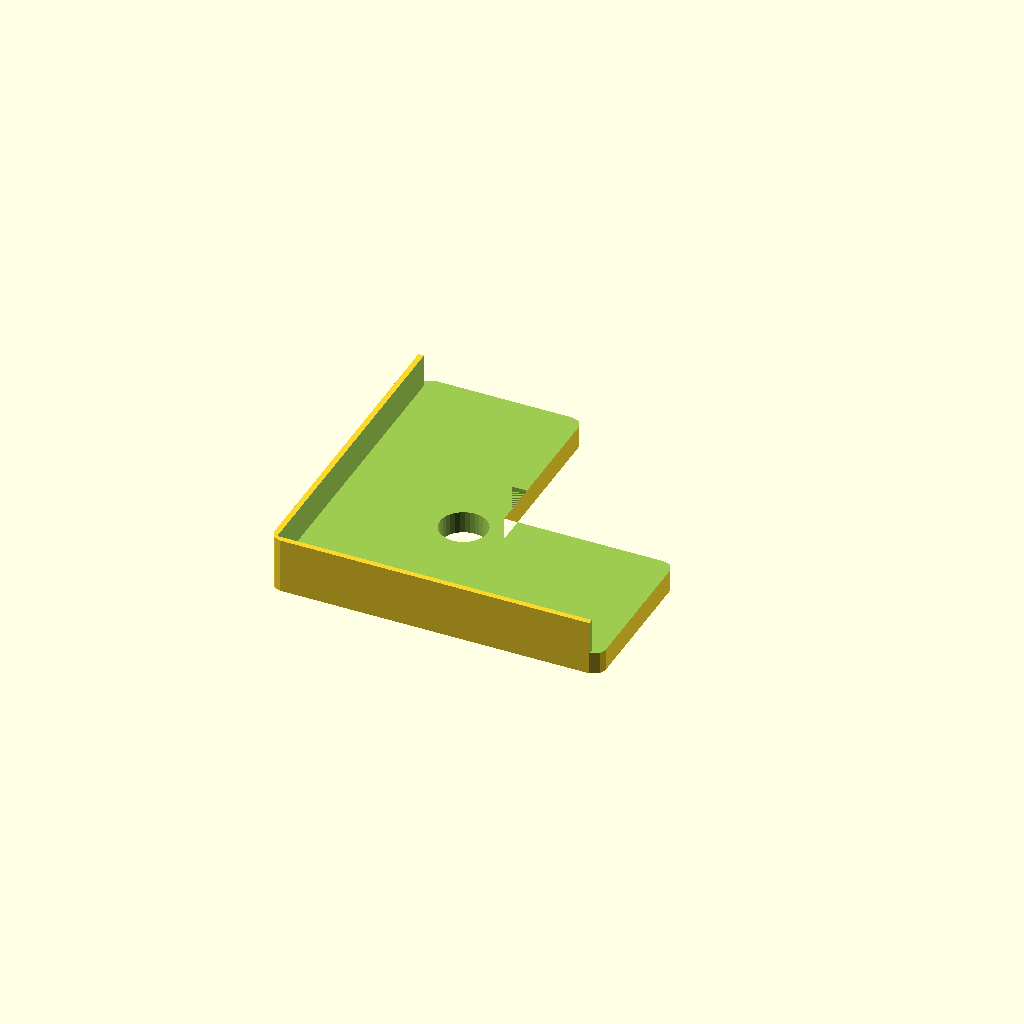
Cell 1 — every parameter at its default value.
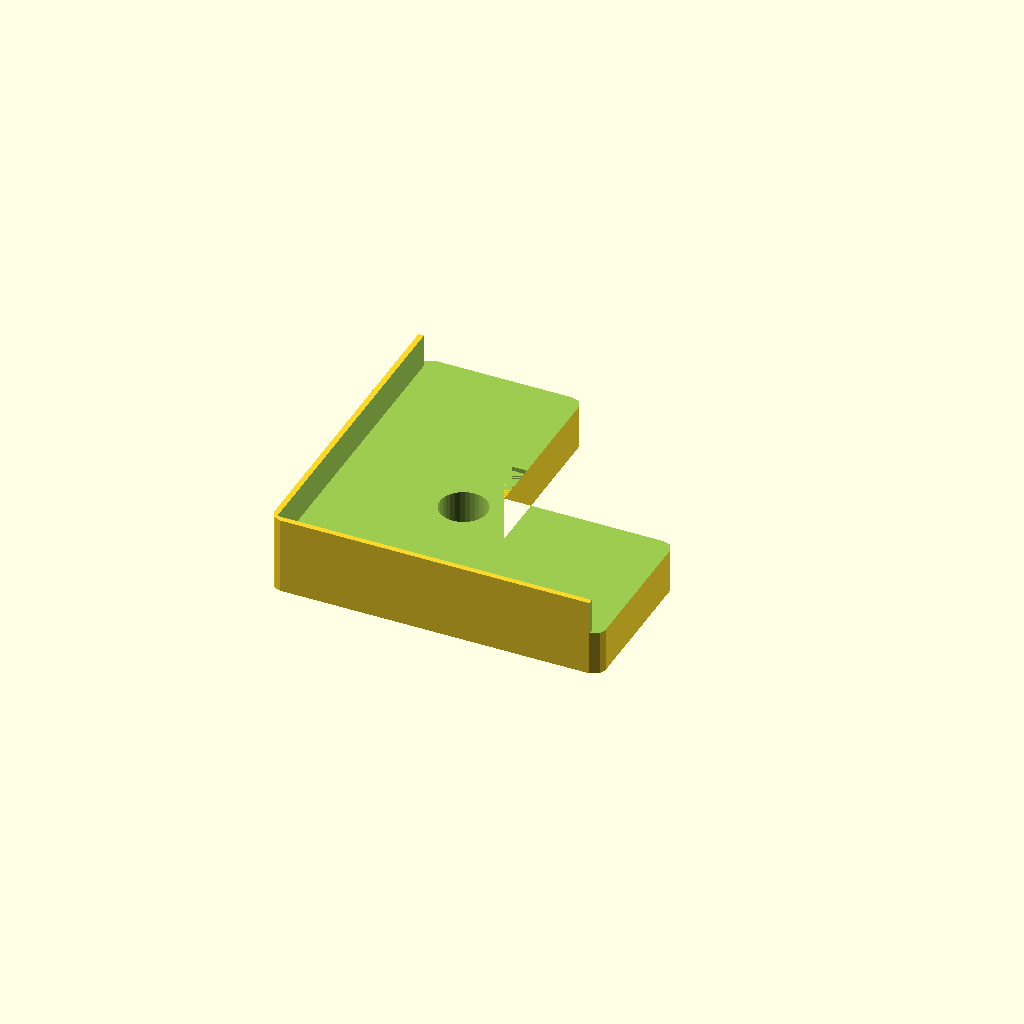
Cell 2: thickness = 8 (everything else at default).
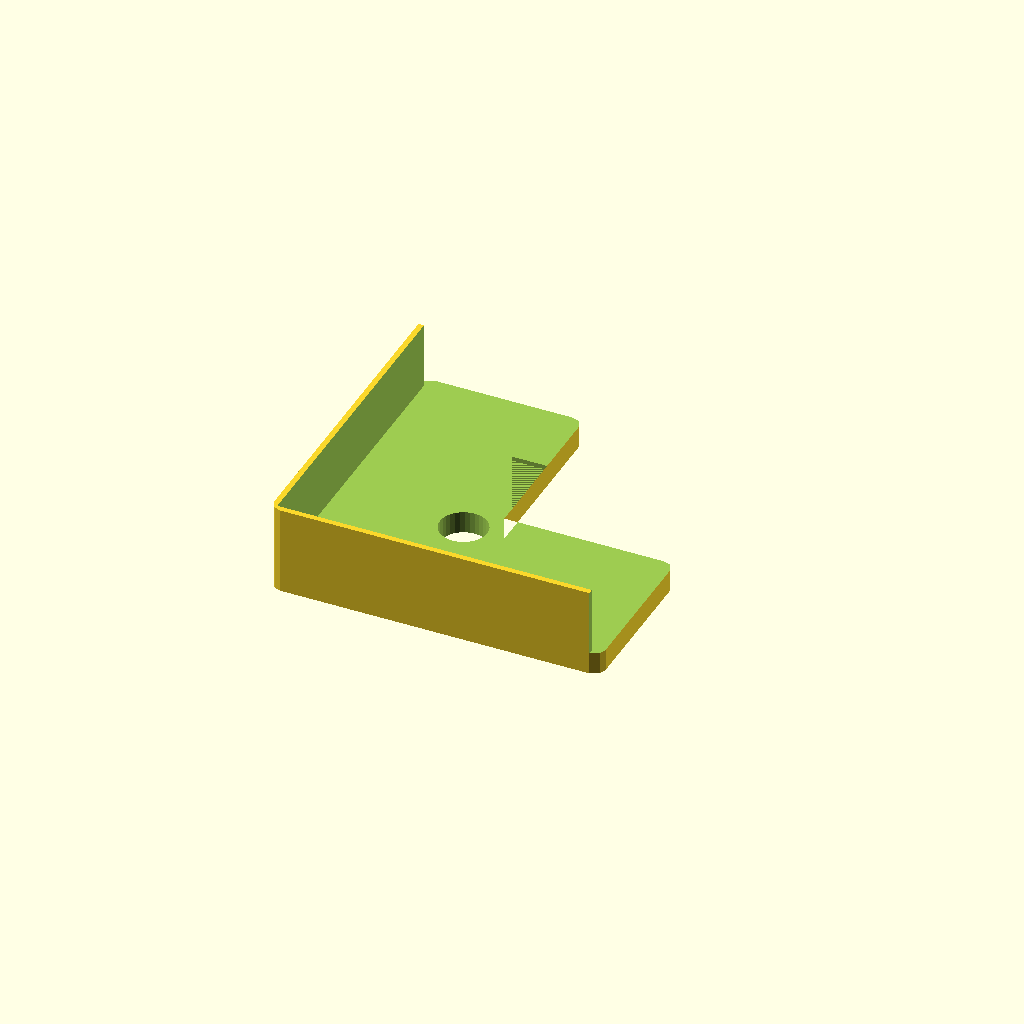
Cell 3: the same model with lip_height = 12.
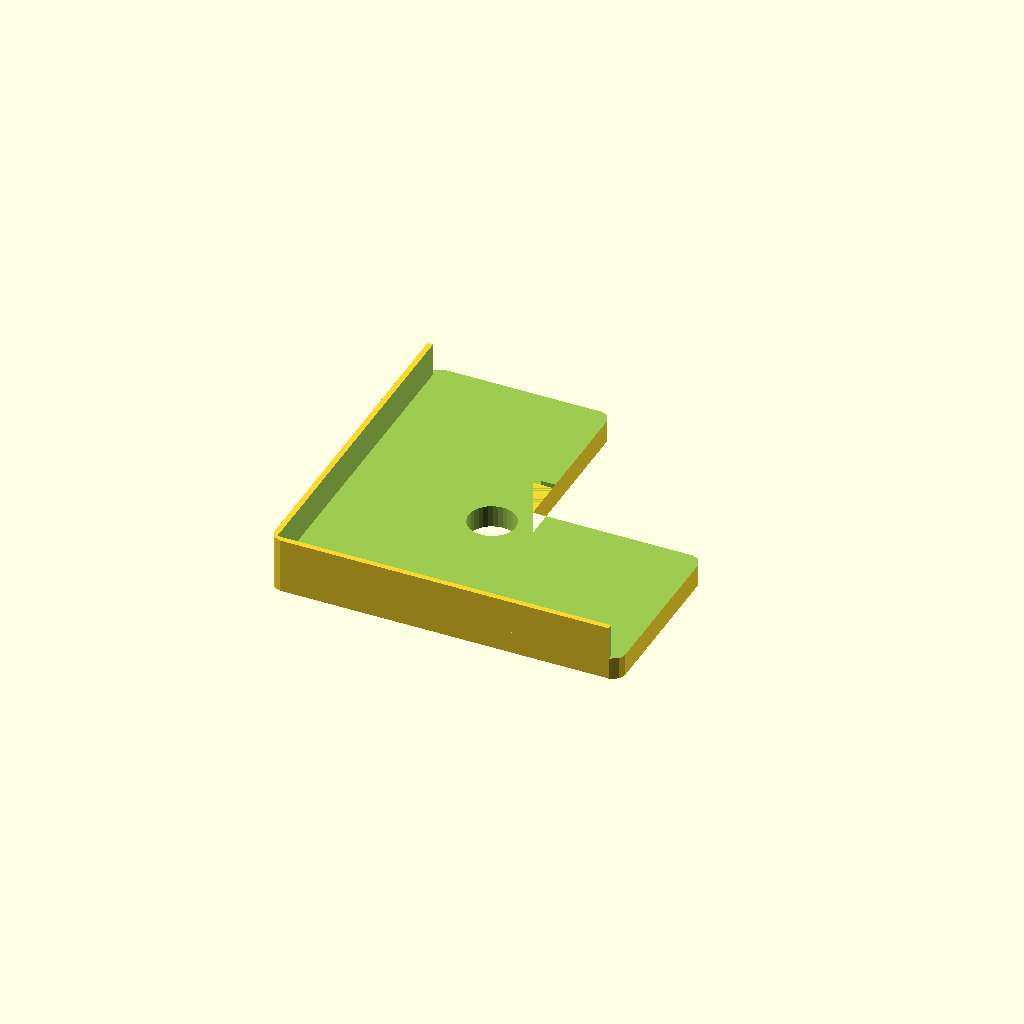
Cell 4: panel_gap = 7 (everything else at default).
One fixed orthographic camera (rotation 55°, 0°, 25°; colour scheme Cornfield) for every cell.
OpenSCAD source file corner_bracket_topper.scad:
// PIU LX Pad — Corner Bracket Topper (TPU Tape Mod Replacement)
// Sits on top of the L-shaped plastic corner bracket, held in place
// by the screw. A raised lip on the outer edges prevents the
// acrylic panel from sliding around.
//
// Print with TPU filament for foam-like compressibility.
// Print right-side up (lip grows upward from flat base).
// You need one per corner bracket (typically 4 per panel, 20 per pad).
//
// Based on 4199's PIU Pad Setup and Maintenance Guide.

include <params.scad>

// ============================================================
// PARAMETERS
// ============================================================

// The corner bracket is L-shaped:
//
//       arm_width
//      |<----->|
//      +-------+
//      |       |  ^  arm_length_y
//      |       |  v
//      |   +---+------+
//      |   | O        |  <- screw hole near the corner
//      +---+----------+
//          |<-------->|
//           arm_length_x
//
// Cross-section (viewing from arm end):
//
//    +-+                      lip
//    | |  lip_height           |
//    | +----------------------+
//    |    thickness            |
//    +------------------------+
//    |gap|    arm_width        |

// Thickness of the spacer (sits between bracket and panel)
thickness = 4; // mm

// --- Panel Lip ---
// Raised edge along the outer side of both arms to prevent
// the acrylic panel from sliding around.
lip_height = 6; // mm (panel is 10.2mm tall)
lip_thickness = 1; // mm
panel_gap = 3.5; // mm — gap between bracket outer edge and panel edge
lip_inset = 2; // mm — lip stops this far short of each arm tip

// ============================================================
// DERIVED
// ============================================================

total_height = thickness + lip_height;

// Outer dimensions including the panel gap extension
outer_arm_length_x = arm_length_x + panel_gap;
outer_arm_length_y = arm_length_y + panel_gap;
outer_arm_width = arm_width + panel_gap;

// ============================================================
// MODEL
// ============================================================

module corner_bracket_topper() {
    // The base and lip are shifted by panel_gap so the outer edge
    // (where the lip is) extends to meet the panel edge.
    difference() {
        union() {
            // Base: flat L-shaped spacer (extended to panel edge)
            linear_extrude(height = thickness)
                l_shape_rounded(outer_arm_length_x, outer_arm_length_y,
                                outer_arm_width, corner_radius);

            // Lip: full height along outer edges only
            linear_extrude(height = total_height)
                l_shape_rounded(outer_arm_length_x, outer_arm_length_y,
                                outer_arm_width, corner_radius);
        }

        // Carve away inner area above thickness, leaving outer lip
        translate([lip_thickness, lip_thickness, thickness])
            linear_extrude(height = lip_height + 0.01)
                l_shape(outer_arm_length_x, outer_arm_length_y,
                        outer_arm_width);

        // Trim lip at arm tips so walls are shorter than base
        translate([outer_arm_length_x - lip_inset, -0.01, thickness])
            cube([lip_inset + 0.01, outer_arm_width + 0.02, lip_height + 0.01]);
        translate([-0.01, outer_arm_length_y - lip_inset, thickness])
            cube([outer_arm_width + 0.02, lip_inset + 0.01, lip_height + 0.01]);

        // Screw hole (all the way through)
        // screw_hole_x/y measured from the inner (concave) corner of the L
        translate([panel_gap + arm_width - screw_hole_x,
                   panel_gap + arm_width - screw_hole_y, -0.5])
            cylinder(h = total_height + 1, d = screw_hole_diameter, $fn = 32);
    }
}

corner_bracket_topper();
Parameter table extracted from the source (name, type, default, range or options):
thickness: number, default 4
lip_height: number, default 6
lip_thickness: number, default 1
panel_gap: number, default 3.5
lip_inset: number, default 2
